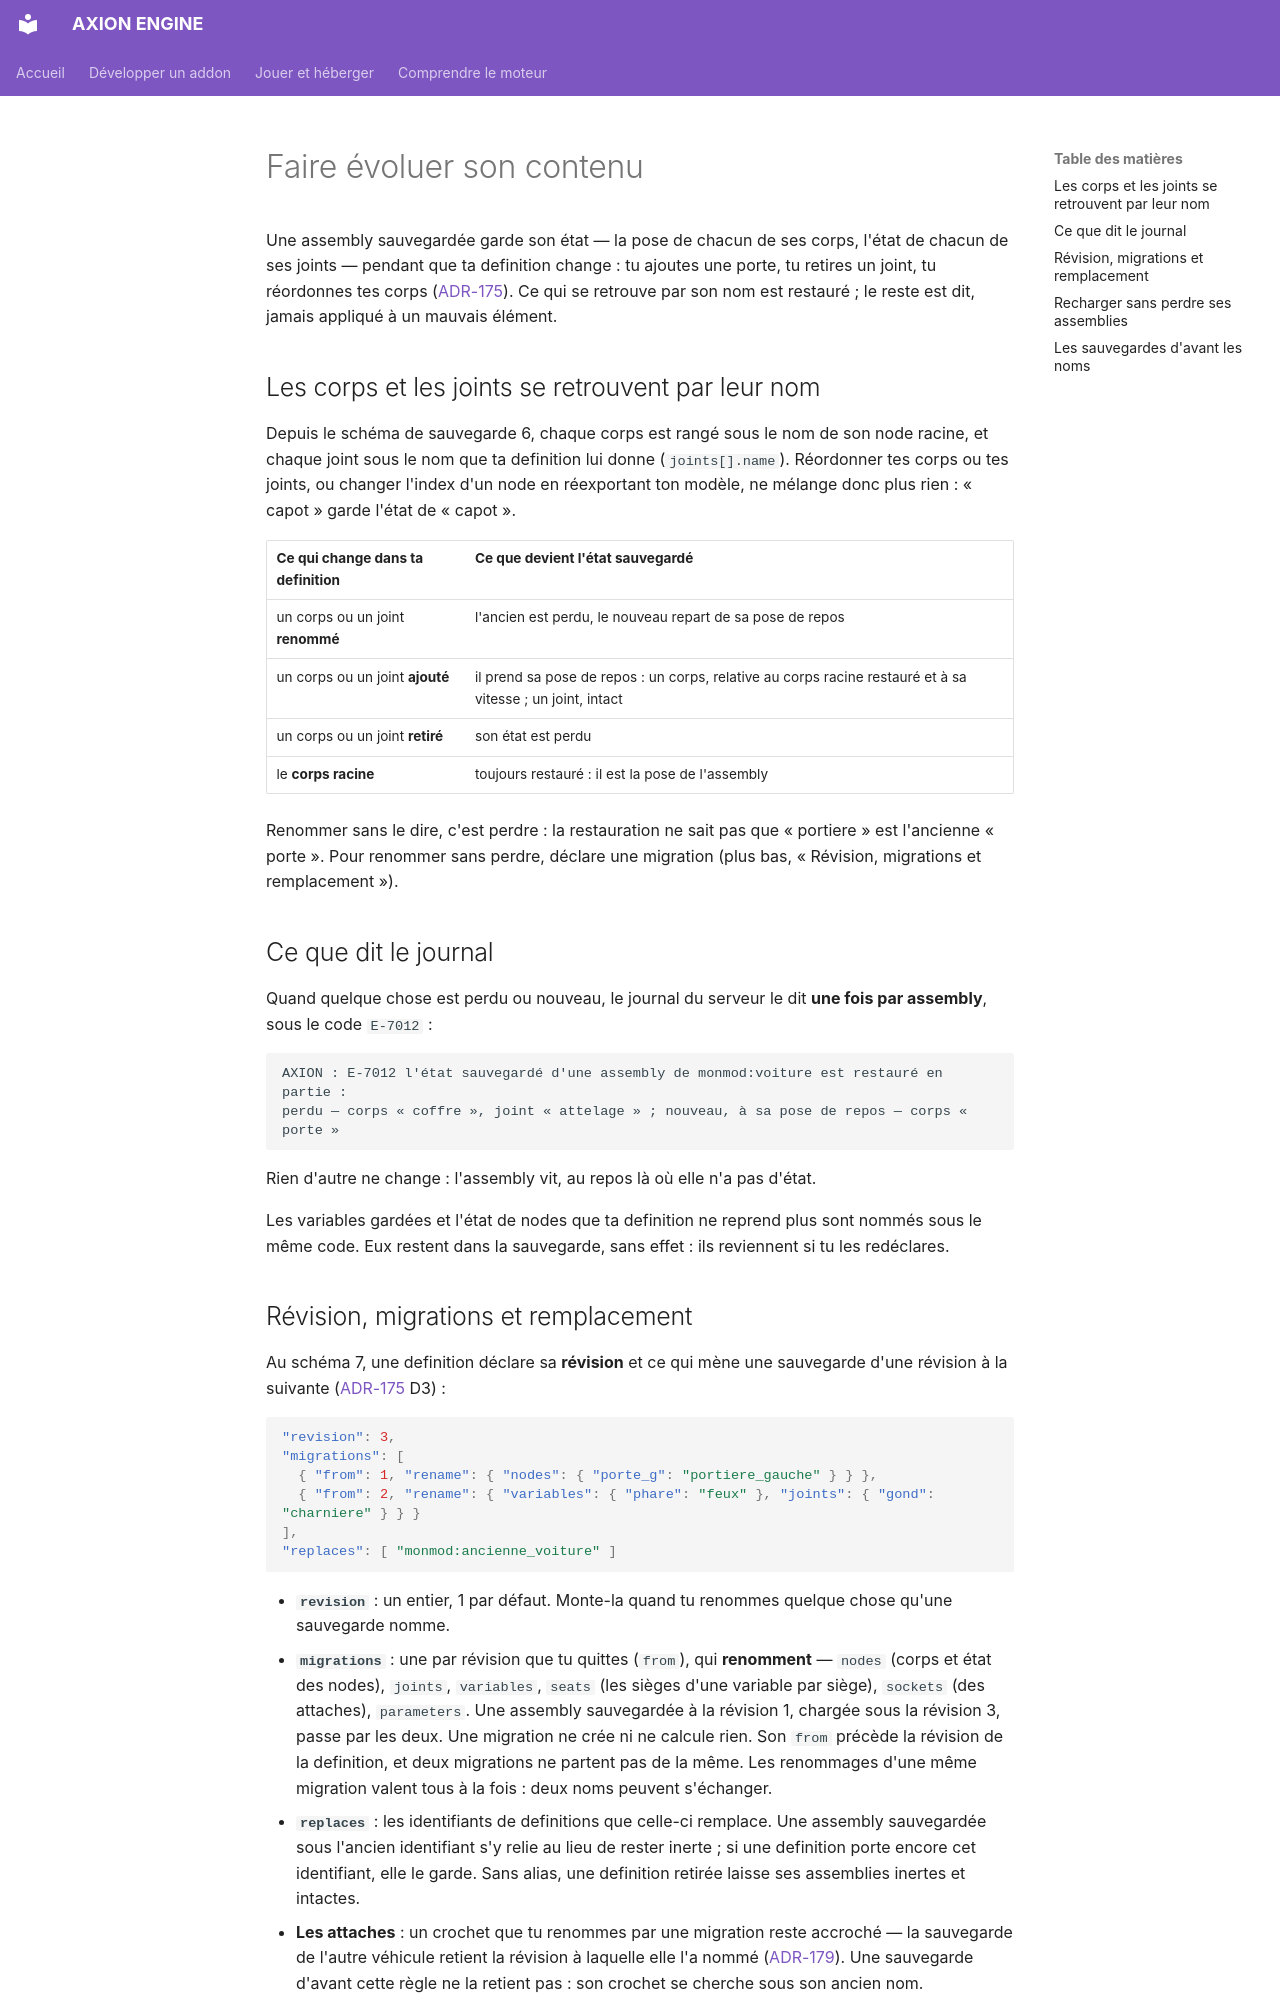

repository: JLSkyzer/AXIONENGINE · page: addons/evoluer.fr/index.html · generator: mkdocs

# Faire évoluer son contenu

Une assembly sauvegardée garde son état — la pose de chacun de ses corps, l'état de chacun de ses joints — pendant que
ta definition change : tu ajoutes une porte, tu retires un joint, tu réordonnes tes corps
([ADR-175](../../decisions/ADR-175.md)). Ce qui se retrouve par son nom est restauré ; le reste est dit, jamais
appliqué à un mauvais élément.

## Les corps et les joints se retrouvent par leur nom

Depuis le schéma de sauvegarde 6, chaque corps est rangé sous le nom de son node racine, et chaque joint sous le nom que
ta definition lui donne (`joints[].name`). Réordonner tes corps ou tes joints, ou changer l'index d'un node en
réexportant ton modèle, ne mélange donc plus rien : « capot » garde l'état de « capot ».

| Ce qui change dans ta definition | Ce que devient l'état sauvegardé |
|---|---|
| un corps ou un joint **renommé** | l'ancien est perdu, le nouveau repart de sa pose de repos |
| un corps ou un joint **ajouté** | il prend sa pose de repos : un corps, relative au corps racine restauré et à sa vitesse ; un joint, intact |
| un corps ou un joint **retiré** | son état est perdu |
| le **corps racine** | toujours restauré : il est la pose de l'assembly |

Renommer sans le dire, c'est perdre : la restauration ne sait pas que « portiere » est l'ancienne « porte ». Pour
renommer sans perdre, déclare une migration (plus bas, « Révision, migrations et remplacement »).

## Ce que dit le journal

Quand quelque chose est perdu ou nouveau, le journal du serveur le dit **une fois par assembly**, sous le code `E-7012` :

```text
AXION : E-7012 l'état sauvegardé d'une assembly de monmod:voiture est restauré en partie :
perdu — corps « coffre », joint « attelage » ; nouveau, à sa pose de repos — corps « porte »
```

Rien d'autre ne change : l'assembly vit, au repos là où elle n'a pas d'état.

Les variables gardées et l'état de nodes que ta definition ne reprend plus sont nommés sous le même code. Eux restent
dans la sauvegarde, sans effet : ils reviennent si tu les redéclares.

## Révision, migrations et remplacement

Au schéma 7, une definition déclare sa **révision** et ce qui mène une sauvegarde d'une révision à la suivante
([ADR-175](../../decisions/ADR-175.md) D3) :

```json
"revision": 3,
"migrations": [
  { "from": 1, "rename": { "nodes": { "porte_g": "portiere_gauche" } } },
  { "from": 2, "rename": { "variables": { "phare": "feux" }, "joints": { "gond": "charniere" } } }
],
"replaces": [ "monmod:ancienne_voiture" ]
```

- **`revision`** : un entier, 1 par défaut. Monte-la quand tu renommes quelque chose qu'une sauvegarde nomme.
- **`migrations`** : une par révision que tu quittes (`from`), qui **renomment** — `nodes` (corps et état des nodes),
  `joints`, `variables`, `seats` (les sièges d'une variable par siège), `sockets` (des attaches), `parameters`. Une
  assembly sauvegardée à la révision 1, chargée sous la révision 3, passe par les deux. Une migration ne crée ni ne
  calcule rien. Son `from` précède la révision de la definition, et deux migrations ne partent pas de la même. Les
  renommages d'une même migration valent tous à la fois : deux noms peuvent s'échanger.
- **`replaces`** : les identifiants de definitions que celle-ci remplace. Une assembly sauvegardée sous l'ancien
  identifiant s'y relie au lieu de rester inerte ; si une definition porte encore cet identifiant, elle le garde.
  Sans alias, une definition retirée laisse ses assemblies inertes et intactes.
- **Les attaches** : un crochet que tu renommes par une migration reste accroché — la sauvegarde de l'autre véhicule
  retient la révision à laquelle elle l'a nommé ([ADR-179](../../decisions/ADR-179.md)). Une sauvegarde d'avant cette
  règle ne la retient pas : son crochet se cherche sous son ancien nom.

Un contenu qui change **sans** nouvelle révision se restaure par nom, et le journal le dit une fois.
